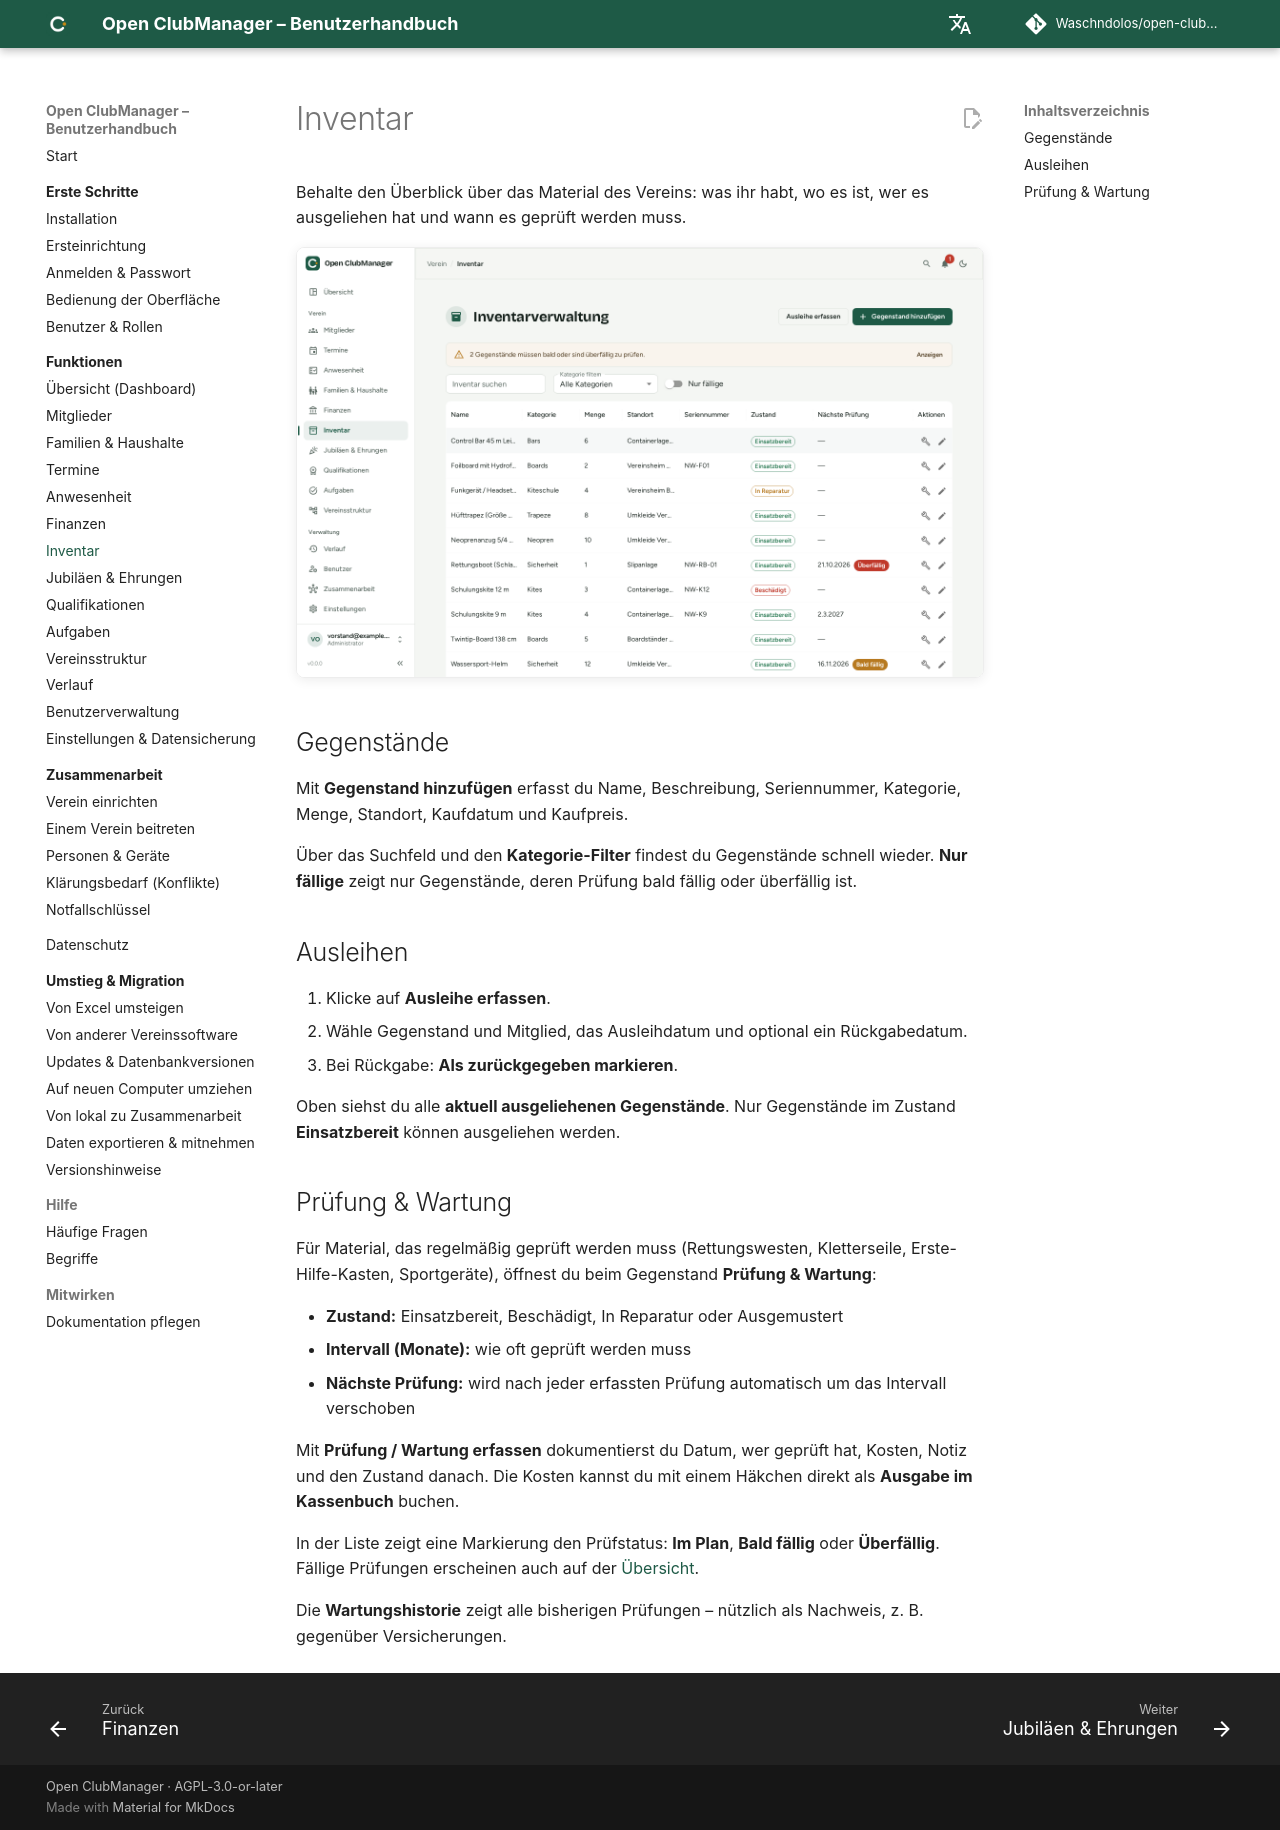

repository: Waschndolos/open-clubmanager · page: funktionen/inventar/index.html · generator: mkdocs

---
routes:
  - /inventory
---

# Inventar

Behalte den Überblick über das Material des Vereins: was ihr habt, wo es ist, wer es ausgeliehen hat und wann es geprüft werden muss.

![Inventarverwaltung](../assets/screenshots/inventory.png){ .screenshot }

## Gegenstände

Mit **Gegenstand hinzufügen** erfasst du Name, Beschreibung, Seriennummer, Kategorie, Menge, Standort, Kaufdatum und Kaufpreis.

Über das Suchfeld und den **Kategorie-Filter** findest du Gegenstände schnell wieder. **Nur fällige** zeigt nur Gegenstände, deren Prüfung bald fällig oder überfällig ist.

## Ausleihen

1. Klicke auf **Ausleihe erfassen**.
2. Wähle Gegenstand und Mitglied, das Ausleihdatum und optional ein Rückgabedatum.
3. Bei Rückgabe: **Als zurückgegeben markieren**.

Oben siehst du alle **aktuell ausgeliehenen Gegenstände**. Nur Gegenstände im Zustand **Einsatzbereit** können ausgeliehen werden.

## Prüfung & Wartung

Für Material, das regelmäßig geprüft werden muss (Rettungswesten, Kletterseile, Erste-Hilfe-Kasten, Sportgeräte), öffnest du beim Gegenstand **Prüfung & Wartung**:

- **Zustand:** Einsatzbereit, Beschädigt, In Reparatur oder Ausgemustert
- **Intervall (Monate):** wie oft geprüft werden muss
- **Nächste Prüfung:** wird nach jeder erfassten Prüfung automatisch um das Intervall verschoben

Mit **Prüfung / Wartung erfassen** dokumentierst du Datum, wer geprüft hat, Kosten, Notiz und den Zustand danach. Die Kosten kannst du mit einem Häkchen direkt als **Ausgabe im Kassenbuch** buchen.

In der Liste zeigt eine Markierung den Prüfstatus: **Im Plan**, **Bald fällig** oder **Überfällig**. Fällige Prüfungen erscheinen auch auf der [Übersicht](dashboard.md).

Die **Wartungshistorie** zeigt alle bisherigen Prüfungen – nützlich als Nachweis, z. B. gegenüber Versicherungen.
